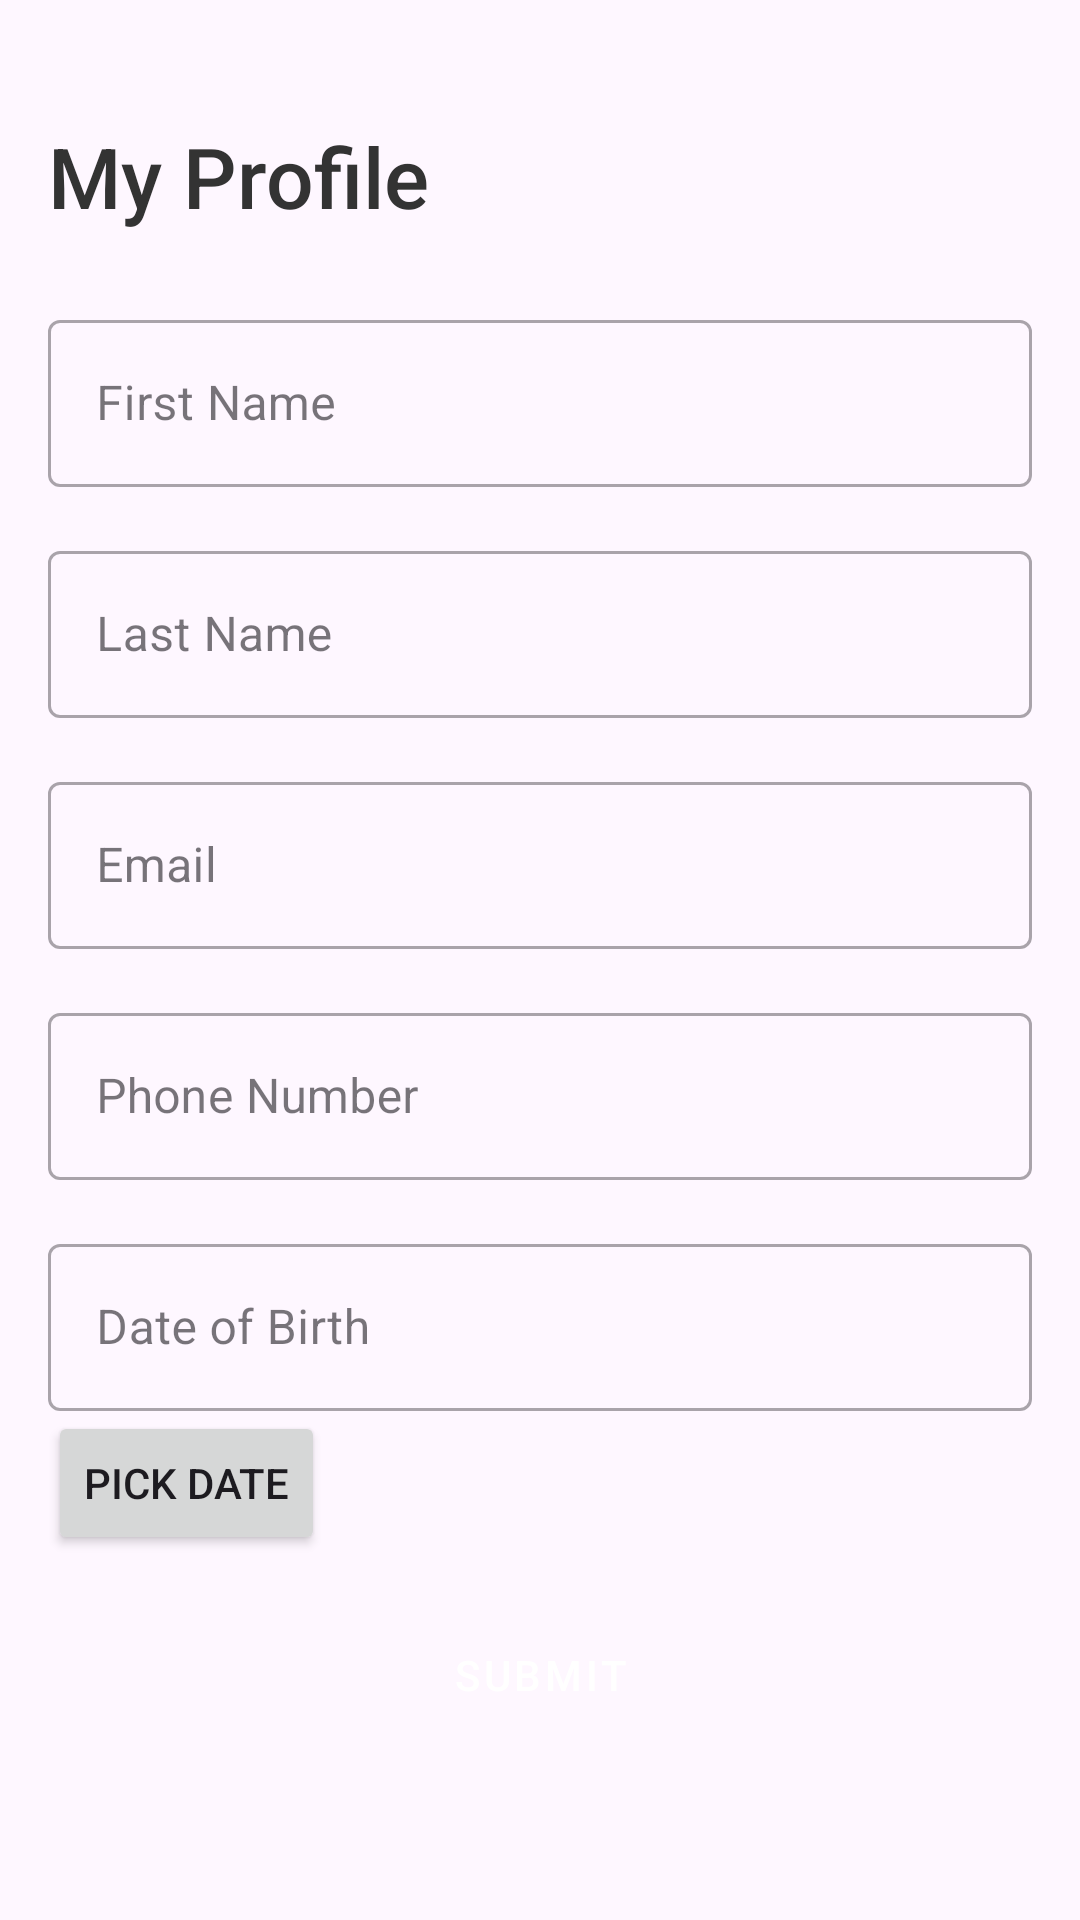

The Android layout XML behind this screen, and the referenced resources:
<!-- AndroidManifest.xml: application theme Theme.RentAHelp -->
<!-- res/layout/activity_edit_profile.xml -->
<?xml version="1.0" encoding="utf-8"?>
<ScrollView xmlns:android="http://schemas.android.com/apk/res/android"
    xmlns:tools="http://schemas.android.com/tools"
    android:layout_width="match_parent"
    android:layout_height="match_parent"
    android:padding="16dp"
    tools:context=".EditProfileActivity">

    <LinearLayout
        android:layout_width="match_parent"
        android:layout_height="wrap_content"
        android:orientation="vertical">

        <com.google.android.material.textfield.TextInputLayout
            android:id="@+id/ProfileDetails"
            style="@style/Widget.MaterialComponents.TextInputLayout.OutlinedBox"
            android:layout_width="match_parent"
            android:layout_height="match_parent"
            android:layout_marginTop="16dp">

            <TextView
                android:id="@+id/textView3"
                android:layout_width="wrap_content"
                android:layout_height="wrap_content"
                android:layout_weight="1"
                android:textSize="28dp"
                android:text="My Profile"
                android:textColor="#333333"
                android:fontFamily="sans-serif-medium"
                android:gravity="center_vertical"
                android:paddingTop="8dp"
                android:paddingBottom="8dp"
                android:background="?android:attr/selectableItemBackground" />

        </com.google.android.material.textfield.TextInputLayout>

        <com.google.android.material.textfield.TextInputLayout
            android:id="@+id/firstNameLayout"
            style="@style/Widget.MaterialComponents.TextInputLayout.OutlinedBox"
            android:layout_width="match_parent"
            android:layout_height="wrap_content"
            android:layout_marginTop="16dp">

            <com.google.android.material.textfield.TextInputEditText
                android:id="@+id/editTextFirstName"
                android:layout_width="match_parent"
                android:layout_height="wrap_content"
                android:hint="First Name" />
        </com.google.android.material.textfield.TextInputLayout>

        <com.google.android.material.textfield.TextInputLayout
            android:id="@+id/lastNameLayout"
            style="@style/Widget.MaterialComponents.TextInputLayout.OutlinedBox"
            android:layout_width="match_parent"
            android:layout_height="wrap_content"
            android:layout_marginTop="16dp">

            <com.google.android.material.textfield.TextInputEditText
                android:id="@+id/editTextLastName"
                android:layout_width="match_parent"
                android:layout_height="wrap_content"
                android:hint="Last Name" />
        </com.google.android.material.textfield.TextInputLayout>

        <com.google.android.material.textfield.TextInputLayout
            android:id="@+id/emailLayout"
            style="@style/Widget.MaterialComponents.TextInputLayout.OutlinedBox"
            android:layout_width="match_parent"
            android:layout_height="wrap_content"
            android:layout_marginTop="16dp">

            <com.google.android.material.textfield.TextInputEditText
                android:id="@+id/email"
                android:layout_width="match_parent"
                android:layout_height="wrap_content"
                android:inputType="textEmailAddress"
                android:hint="Email" />
        </com.google.android.material.textfield.TextInputLayout>

        <com.google.android.material.textfield.TextInputLayout
            android:id="@+id/phoneNumberLayout"
            style="@style/Widget.MaterialComponents.TextInputLayout.OutlinedBox"
            android:layout_width="match_parent"
            android:layout_height="wrap_content"
            android:layout_marginTop="16dp">

            <com.google.android.material.textfield.TextInputEditText
                android:id="@+id/editTextPhoneNumber"
                android:layout_width="match_parent"
                android:layout_height="wrap_content"
                android:inputType="phone"
                android:hint="Phone Number" />
        </com.google.android.material.textfield.TextInputLayout>

        <com.google.android.material.textfield.TextInputLayout
            android:id="@+id/dateOfBirthLayout"
            style="@style/Widget.MaterialComponents.TextInputLayout.OutlinedBox"
            android:layout_width="match_parent"
            android:layout_height="wrap_content"
            android:layout_marginTop="16dp">

            <com.google.android.material.textfield.TextInputEditText
                android:id="@+id/editTextDateOfBirth"
                android:layout_width="match_parent"
                android:layout_height="wrap_content"
                android:hint="Date of Birth"
                android:focusable="false"
                android:inputType="none"
                android:clickable="true" />
        </com.google.android.material.textfield.TextInputLayout>

        <Button
            android:id="@+id/buttonPickDate"
            android:layout_width="wrap_content"
            android:layout_height="wrap_content"
            android:text="Pick Date" />

        <Button
            android:id="@+id/buttonSubmit"
            style="@style/Widget.MaterialComponents.Button"
            android:layout_width="match_parent"
            android:layout_height="wrap_content"
            android:layout_marginTop="16dp"
            android:text="Submit" />

    </LinearLayout>

</ScrollView>
<!-- resources referenced by this layout -->
<resources>
  <style name="Theme.RentAHelp" parent="Base.Theme.RentAHelp" />
  <style name="Base.Theme.RentAHelp" parent="Theme.Material3.DayNight.NoActionBar">
          
          
      </style>
</resources>
